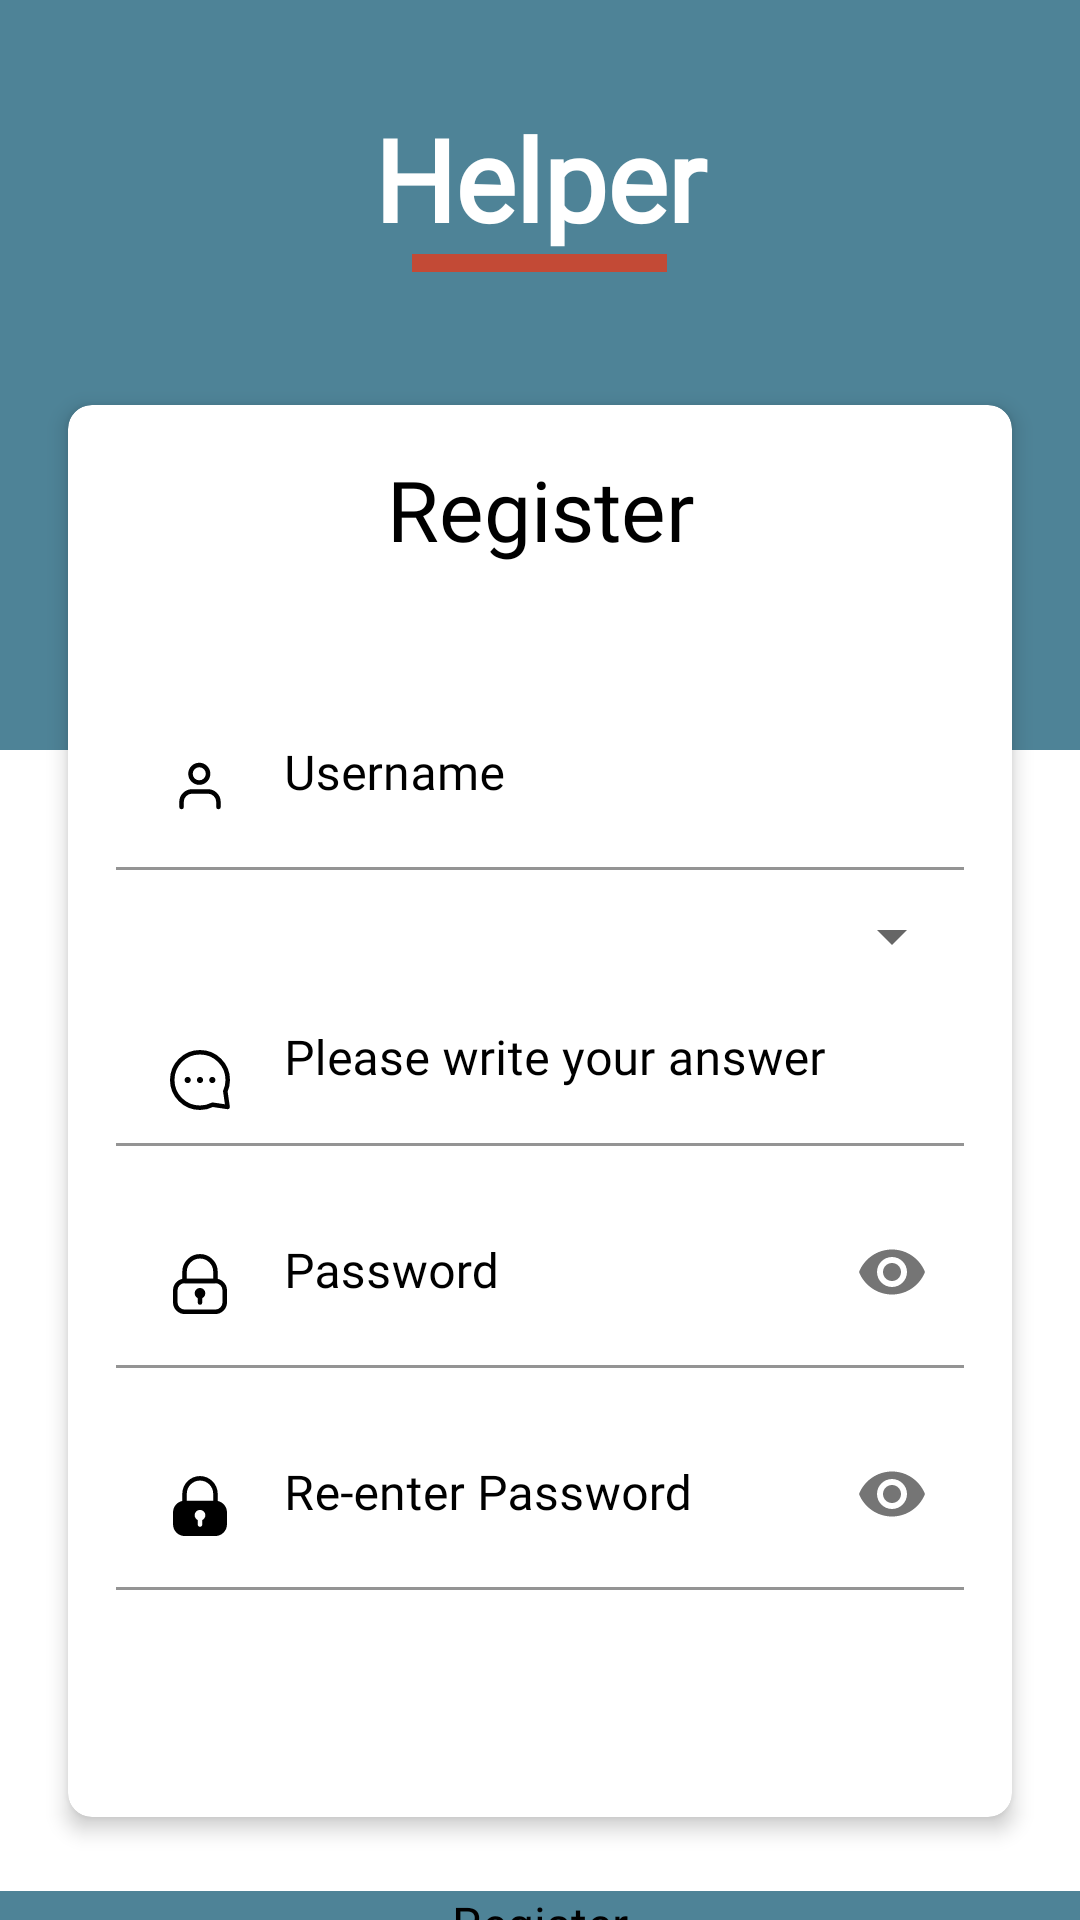

This screen was rendered from an Android layout file. Write that file and the resources it references.
<!-- AndroidManifest.xml: application theme AppTheme -->
<!-- res/layout/activity_register.xml -->
<?xml version="1.0" encoding="utf-8"?>
<androidx.coordinatorlayout.widget.CoordinatorLayout xmlns:android="http://schemas.android.com/apk/res/android"
    xmlns:app="http://schemas.android.com/apk/res-auto"
    xmlns:tools="http://schemas.android.com/tools"
    android:layout_width="match_parent"
    android:layout_height="match_parent"
    android:background="#ffffff"
    android:id="@+id/activity_register"
    tools:context=".RegisterActivity">

    <com.google.android.material.appbar.AppBarLayout
        android:layout_width="match_parent"
        android:layout_height="wrap_content"
        android:background="#4E8397"
        android:paddingTop="24dp"
        android:theme="@style/AppTheme.AppBarOverlay"
        app:elevation="0dp">

    </com.google.android.material.appbar.AppBarLayout>

    <RelativeLayout
        android:layout_width="match_parent"
        android:layout_height="match_parent">

        <LinearLayout
            android:layout_width="match_parent"
            android:layout_height="wrap_content"
            android:orientation="vertical">

            <LinearLayout
                android:layout_width="match_parent"
                android:layout_height="250dp"
                android:background="#4E8397"
                android:orientation="vertical">

                <TextView
                    android:layout_width="match_parent"
                    android:layout_height="wrap_content"
                    android:layout_marginTop="34dp"
                    android:fontFamily="@font/fasthand_regular"
                    android:text="Helper"
                    android:textAlignment="center"
                    android:textColor="#FFFFFF"
                    android:textSize="38sp"
                    android:textStyle="bold" />

                <View
                    android:layout_width="85dp"
                    android:layout_height="6dp"
                    android:layout_gravity="center"
                    android:background="#C34A36" />

            </LinearLayout>

            <androidx.cardview.widget.CardView
                android:layout_width="match_parent"
                android:layout_height="488dp"
                android:layout_marginLeft="16dp"
                android:layout_marginTop="-124dp"
                android:layout_marginRight="16dp"
                android:layout_marginBottom="16dp"
                app:cardCornerRadius="8dp"
                app:cardElevation="4dp"
                app:cardUseCompatPadding="true"
                app:contentPadding="16dp">

                <LinearLayout
                    android:layout_width="match_parent"
                    android:layout_height="448dp"
                    android:layout_marginBottom="16dp"
                    android:orientation="vertical">

                    <TextView
                        android:layout_width="match_parent"
                        android:layout_height="63dp"
                        android:layout_marginBottom="12dp"
                        android:fontFamily="@font/amiriquran_regular"
                        android:text="Register"
                        android:textAlignment="center"
                        android:textColor="#000000"
                        android:textSize="28sp" />

                    <com.google.android.material.textfield.TextInputLayout
                        android:layout_width="match_parent"
                        android:layout_height="wrap_content"
                        android:layout_marginBottom="10dp"
                        android:textColorHint="#000000">

                        <EditText
                            android:id="@+id/uid_1"
                            android:layout_width="match_parent"
                            android:layout_height="match_parent"
                            android:background="@color/white"
                            android:drawableStart="@drawable/ic_user_2"
                            android:drawablePadding="16dp"
                            android:fontFamily="@font/amiriquran_regular"
                            android:hint="Username"
                            android:inputType="text"
                            android:maxLines="1"
                            android:textColor="@android:color/black"
                            android:textSize="16sp" />

                    </com.google.android.material.textfield.TextInputLayout>

                    <Spinner
                        android:id="@+id/sp_register_question"
                        android:layout_width="match_parent"
                        android:layout_height="wrap_content" />

                    <com.google.android.material.textfield.TextInputLayout
                        android:layout_width="match_parent"
                        android:layout_height="wrap_content"
                        android:layout_marginBottom="10dp"
                        android:textColorHint="#000000">

                        <EditText
                            android:id="@+id/ed_register_question"
                            android:layout_width="match_parent"
                            android:layout_height="match_parent"
                            android:background="@color/white"
                            android:drawableStart="@drawable/verification"
                            android:drawablePadding="16dp"
                            android:fontFamily="@font/amiriquran_regular"
                            android:hint="Please write your answer"
                            android:inputType="text"
                            android:maxLines="1"
                            android:textColorHint="@color/black"
                            android:textSize="16sp" />


                    </com.google.android.material.textfield.TextInputLayout>

                    <com.google.android.material.textfield.TextInputLayout
                        android:layout_width="match_parent"
                        android:layout_height="wrap_content"
                        android:layout_marginBottom="10dp"
                        android:textColorHint="#000000"
                        app:passwordToggleEnabled="true">

                        <EditText
                            android:id="@+id/pwd_1"
                            android:layout_width="match_parent"
                            android:layout_height="match_parent"
                            android:background="@color/white"
                            android:drawableStart="@drawable/ic_password_1"
                            android:drawablePadding="16dp"
                            android:fontFamily="@font/amiriquran_regular"
                            android:hint="Password"
                            android:inputType="textPassword"
                            android:maxLines="1"
                            android:textColor="@android:color/black"
                            android:textSize="16sp" />
                    </com.google.android.material.textfield.TextInputLayout>

                    <com.google.android.material.textfield.TextInputLayout
                        android:layout_width="match_parent"
                        android:layout_height="wrap_content"
                        android:layout_marginBottom="10dp"
                        android:textColorHint="#000000"
                        app:passwordToggleEnabled="true">

                        <EditText
                            android:id="@+id/re_pwd"
                            android:layout_width="match_parent"
                            android:layout_height="match_parent"
                            android:background="@color/white"
                            android:drawableStart="@drawable/ic_password_2"
                            android:drawablePadding="16dp"
                            android:fontFamily="@font/amiriquran_regular"
                            android:hint="Re-enter Password"
                            android:inputType="textPassword"
                            android:maxLines="1"
                            android:textColor="@android:color/black"
                            android:textSize="16sp" />
                    </com.google.android.material.textfield.TextInputLayout>


                </LinearLayout>

            </androidx.cardview.widget.CardView>

            <LinearLayout
                android:layout_width="match_parent"
                android:layout_height="wrap_content"
                android:orientation="vertical">

                <Button
                    android:id="@+id/btn_register"
                    android:layout_width="370dp"
                    android:layout_height="wrap_content"
                    android:layout_gravity="center"
                    android:background="@drawable/button"
                    android:fontFamily="@font/amiriquran_regular"
                    android:gravity="center"
                    android:text="Register"
                    android:textAllCaps="false"
                    android:textColor="#000000"
                    android:textSize="16sp" />

                <TextView
                    android:id="@+id/tv2"
                    android:layout_width="wrap_content"
                    android:layout_height="wrap_content"
                    android:hint="Already have an account?"
                    android:layout_gravity="right"
                    android:textColorHint="#2C73D2"
                    android:layout_marginTop="10dp"
                    android:textSize="16sp"
                    android:autoLink="all"
                    android:clickable="true"
                    android:layout_marginRight="20dp"/>
            </LinearLayout>
        </LinearLayout>
    </RelativeLayout>


</androidx.coordinatorlayout.widget.CoordinatorLayout>
<!-- resources referenced by this layout -->
<resources>
  <color name="black">#FF000000</color>
  <color name="white">#FFFFFFFF</color>
  <!-- drawable button (drawable) -->
  <?xml version="1.0" encoding="utf-8"?>
  <selector xmlns:android="http://schemas.android.com/apk/res/android">
      <item>
          <shape android:shape="rectangle">
              <solid android:color="#4E8397" />
              <corners android:radius="8dp"/>
  
  
          </shape>
  
  
      </item>
  </selector>
  <!-- drawable ic_password_2 (drawable) -->
  <vector xmlns:android="http://schemas.android.com/apk/res/android"
      android:width="24dp"
      android:height="30dp"
      android:viewportWidth="24"
      android:viewportHeight="30">
    <path
        android:pathData="M17.9,10.31V7.92C17.9,4.67 15.25,2.02 12,2.02C8.75,2.02 6.1,4.67 6.1,7.92V10.31C4.34,10.68 3.01,12.25 3.01,14.12V18.11C3.01,20.27 4.76,22.02 6.92,22.02H17.09C19.24,22.02 20.99,20.27 20.99,18.11V14.12C20.99,12.25 19.66,10.68 17.9,10.31ZM12.75,16.7V18.18C12.75,18.59 12.41,18.93 12,18.93C11.59,18.93 11.25,18.59 11.25,18.18V16.7C10.64,16.41 10.22,15.8 10.22,15.09C10.22,14.11 11.02,13.31 12,13.31C12.98,13.31 13.78,14.11 13.78,15.09C13.78,15.8 13.36,16.41 12.75,16.7ZM7.6,10.22V7.92C7.6,5.49 9.57,3.52 12,3.52C14.43,3.52 16.4,5.49 16.4,7.92V10.22H7.6Z"
        android:fillColor="#000000"/>
  </vector>
  <!-- drawable ic_user_2 (drawable) -->
  <vector xmlns:android="http://schemas.android.com/apk/res/android"
      android:width="24dp"
      android:height="30dp"
      android:viewportWidth="24"
      android:viewportHeight="30">
  
    <path
        android:pathData="M11.76,10.86C13.378,10.86 14.69,9.548 14.69,7.93C14.69,6.312 13.378,5 11.76,5C10.142,5 8.83,6.312 8.83,7.93C8.83,9.548 10.142,10.86 11.76,10.86Z"
        android:strokeLineJoin="round"
        android:strokeWidth="1.5"
        android:fillColor="#00000000"
        android:strokeColor="#000000"
        android:strokeLineCap="round"/>
    <path
        android:pathData="M5.84,19V17.33C5.84,15.38 7.42,13.81 9.36,13.81H14.63C16.58,13.81 18.15,15.39 18.15,17.33V19"
        android:strokeLineJoin="round"
        android:strokeWidth="1.5"
        android:fillColor="#00000000"
        android:strokeColor="#000000"
        android:strokeLineCap="round"/>
  </vector>
  <style name="AppTheme.AppBarOverlay" parent="ThemeOverlay.AppCompat.Dark.ActionBar" />
  <style name="AppTheme" parent="Theme.MaterialComponents.DayNight.NoActionBar">
          
          <item name="colorPrimary">#4E8397</item>
          <item name="colorPrimaryVariant">@color/purple_700</item>
          <item name="colorOnPrimary">@color/white</item>
          
          <item name="colorSecondary">@color/teal_200</item>
          <item name="colorSecondaryVariant">@color/teal_700</item>
          <item name="colorOnSecondary">@color/black</item>
          
          <item name="android:statusBarColor" tools:targetApi="l">?attr/colorPrimaryVariant</item>
          
      </style>
  <color name="purple_700">#FF3700B3</color>
  <color name="teal_200">#FF03DAC5</color>
  <color name="teal_700">#FF018786</color>
</resources>
